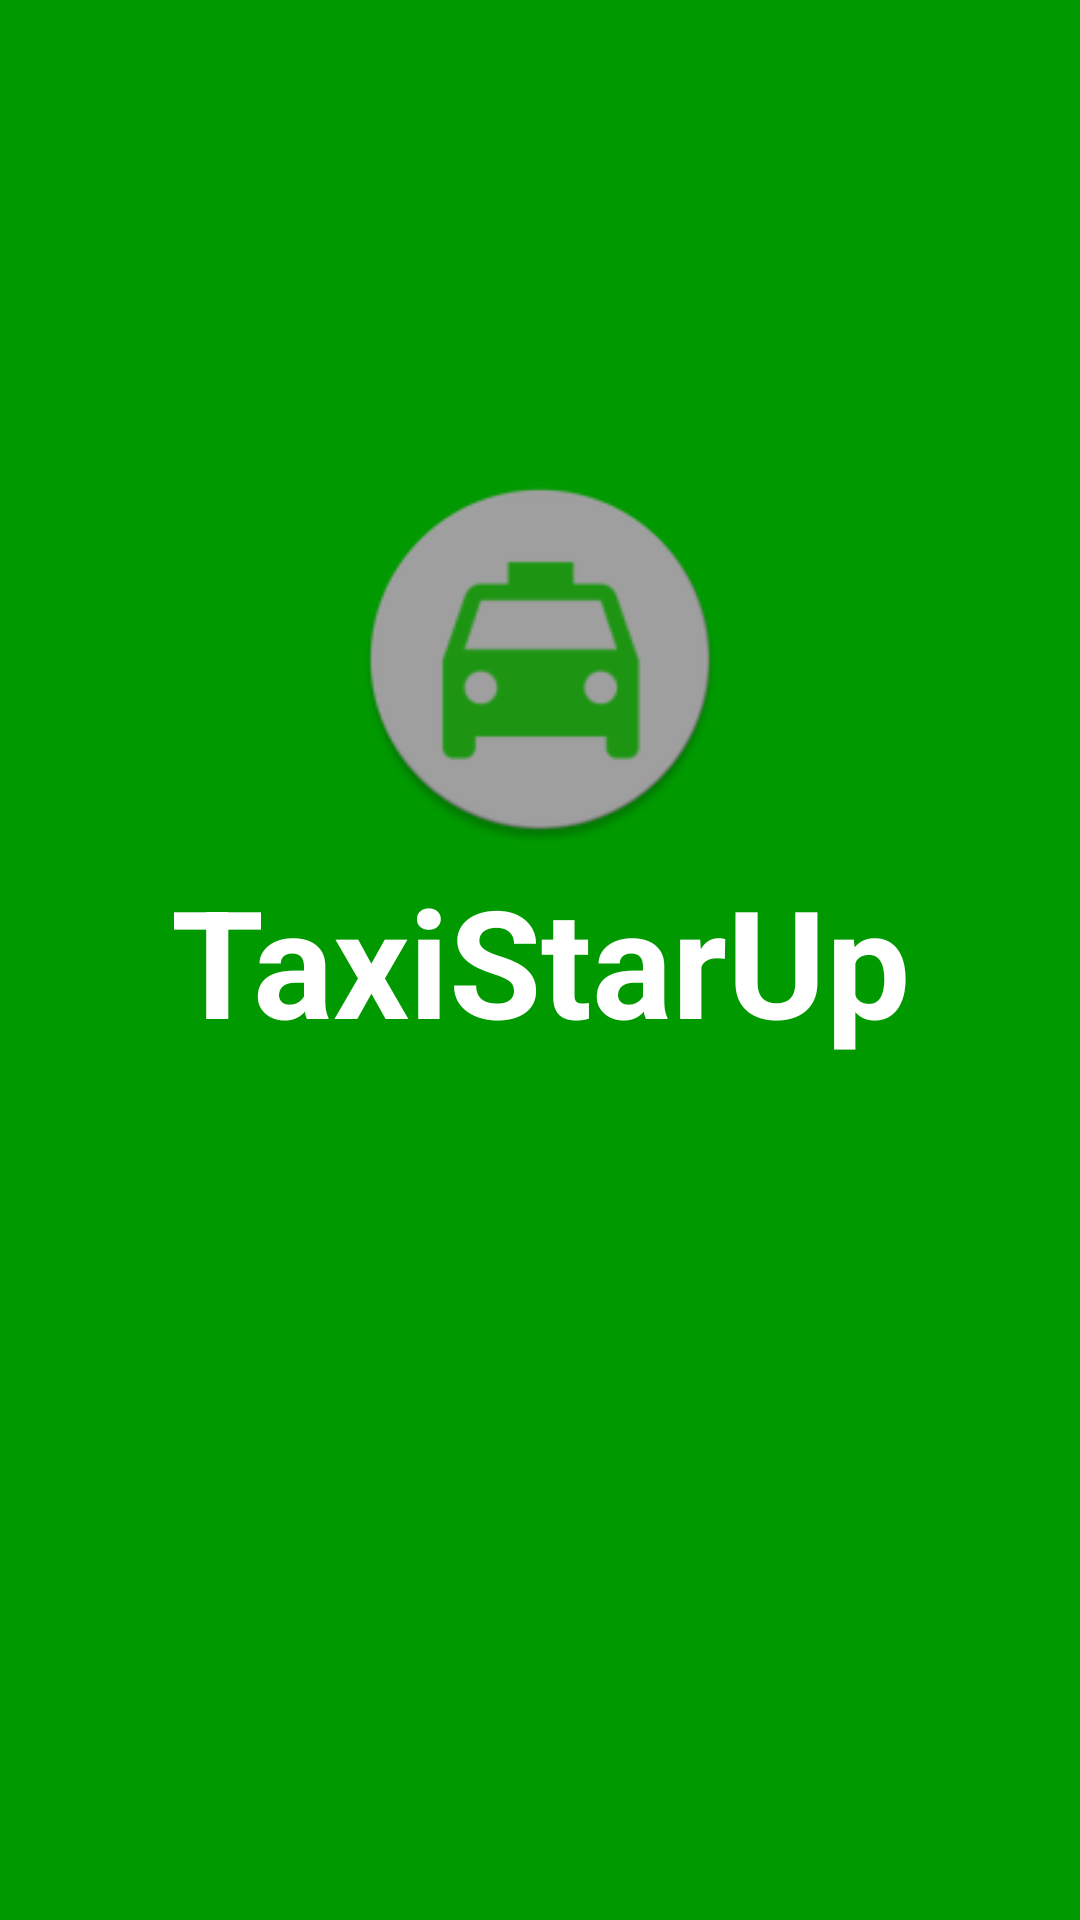

Write the Android layout XML for this screen, with the resource values it uses.
<!-- AndroidManifest.xml: application theme AppTheme -->
<!-- res/layout/activity_logo_inicial.xml -->
<?xml version="1.0" encoding="utf-8"?>
<FrameLayout xmlns:android="http://schemas.android.com/apk/res/android"
			 xmlns:app="http://schemas.android.com/apk/res-auto"
			 xmlns:tools="http://schemas.android.com/tools"
			 android:layout_width="match_parent"
			 android:layout_height="match_parent"
			 android:background="@color/verdeTaxi"
			 tools:context=".LogoInicial">

	
	<TextView
		android:id="@+id/fullscreen_content"
		android:layout_width="match_parent"
		android:layout_height="match_parent"
		android:gravity="center"
		android:keepScreenOn="true"
		android:text="@string/app_name"
		android:textColor="#fff"
		android:textSize="50sp"
		android:textStyle="bold"/>

	
	<FrameLayout
		android:layout_width="match_parent"
		android:layout_height="match_parent"
		android:fitsSystemWindows="true">

		<ImageView
			android:id="@+id/imageView"
			android:layout_width="134dp"
			android:layout_height="123dp"
			android:layout_gravity="center"
			android:translationY="-100dp"
			app:srcCompat="@mipmap/logo_round" />
	</FrameLayout>

</FrameLayout>
<!-- resources referenced by this layout -->
<resources>
  <color name="verdeTaxi">#009900</color>
  <!-- mipmap logo_round: png bitmap (mipmap-hdpi, 3125 bytes) -->
  <string name="app_name">TaxiStarUp</string>
  <style name="AppTheme" parent="Theme.AppCompat.Light.DarkActionBar">
  		
  		<item name="colorPrimary">@color/verdeTaxi</item>
  		<item name="colorPrimaryDark">@color/verdeTaxiDark</item>
  		<item name="colorAccent">@color/grisAcento</item>
  	</style>
</resources>
